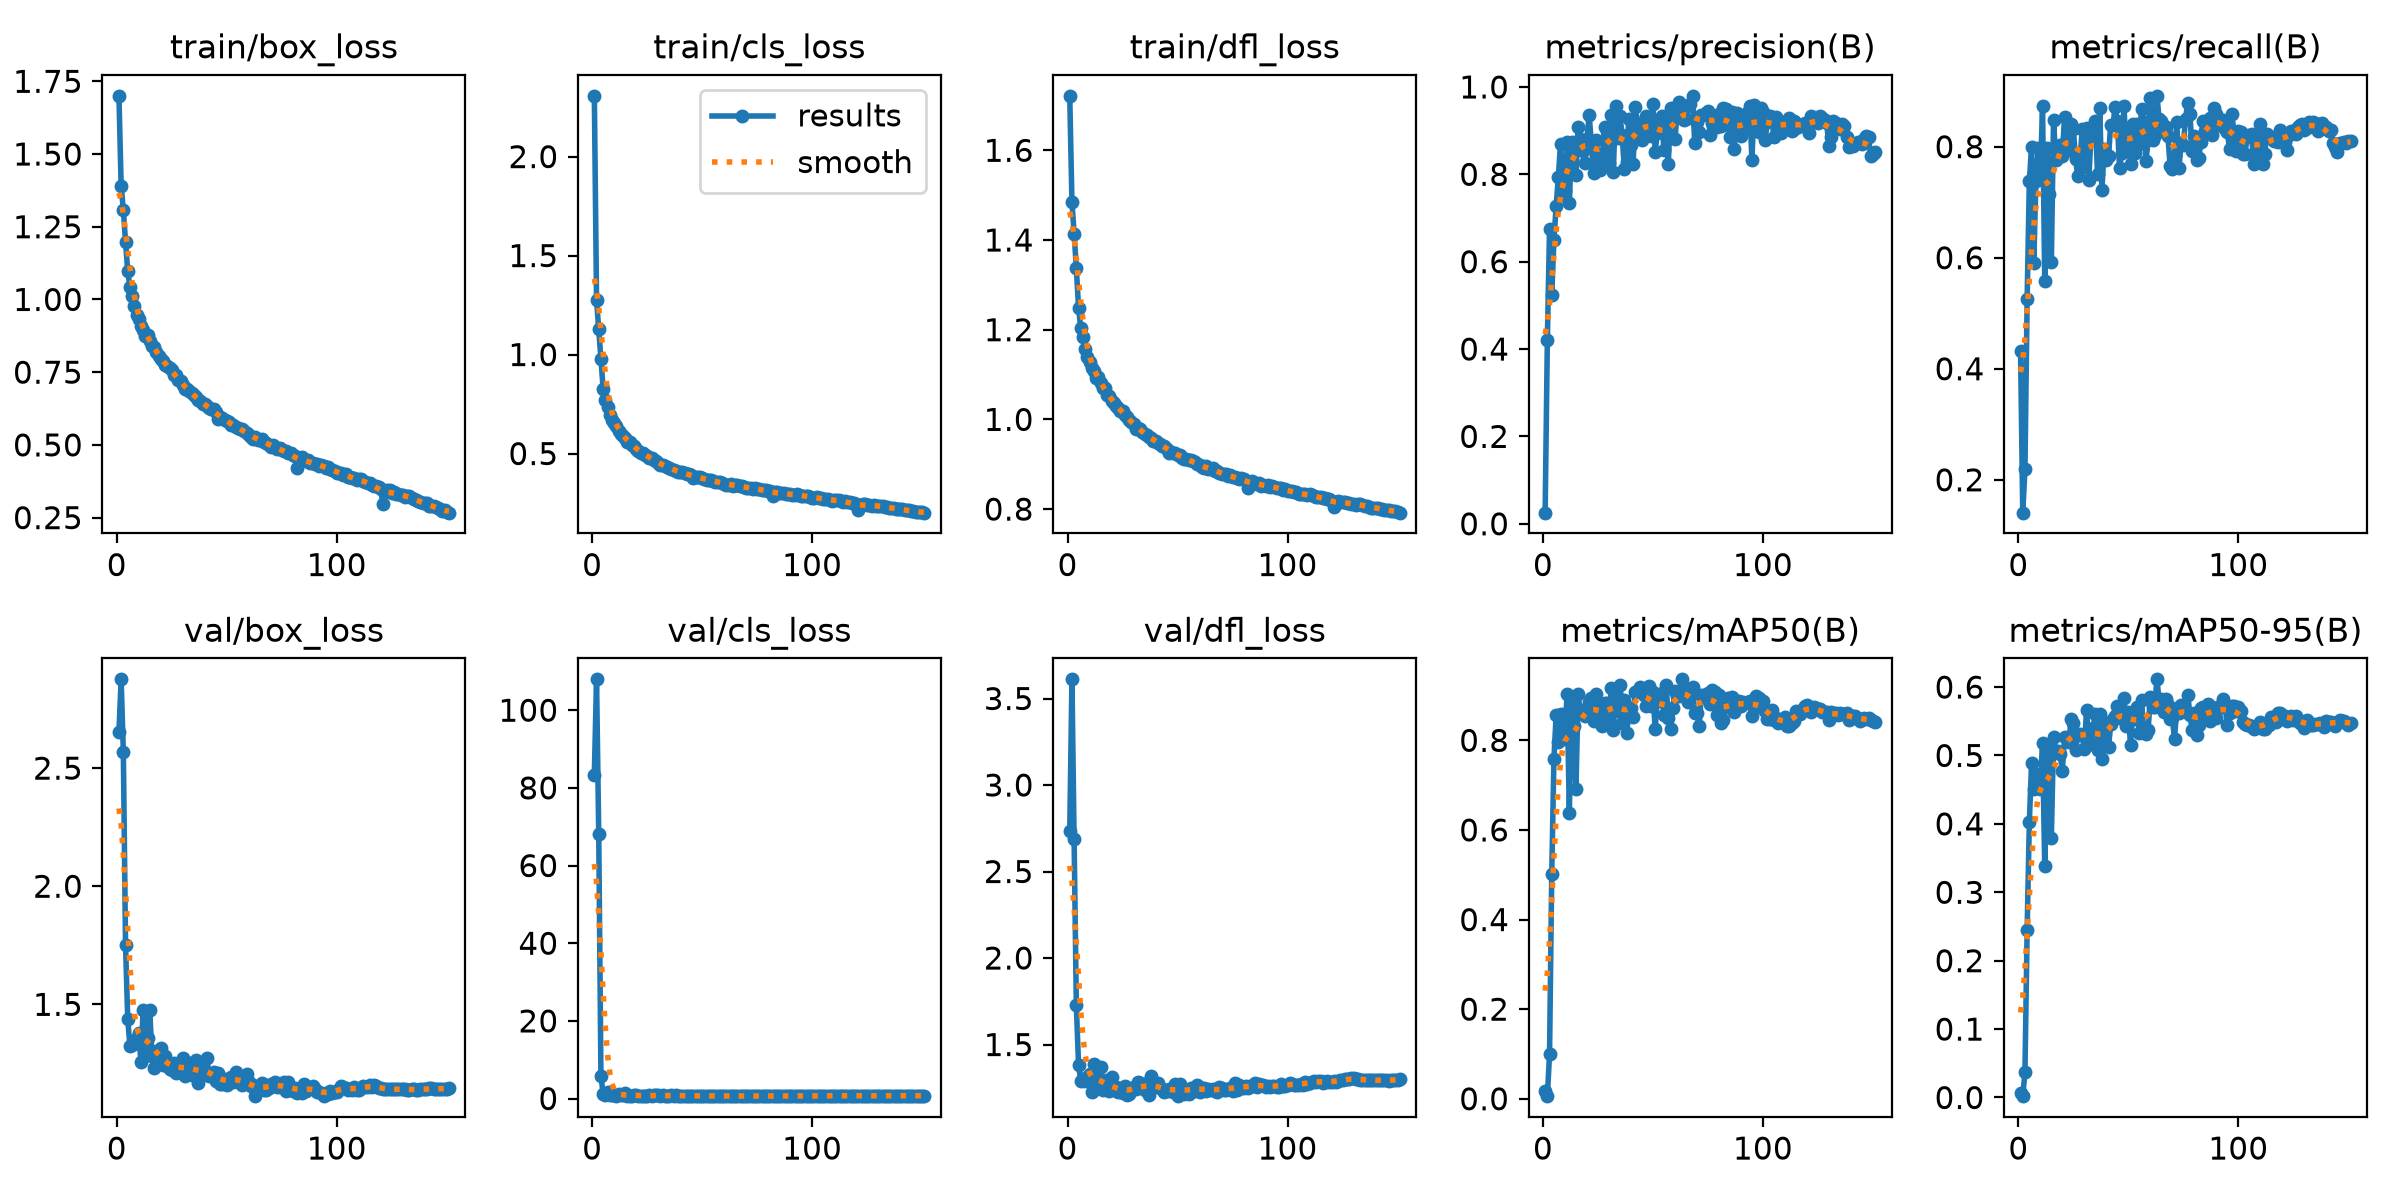

Source data for this figure (header and first rows):
epoch, time, train/box_loss, train/cls_loss, train/dfl_loss, metrics/precision(B), metrics/recall(B), metrics/mAP50(B), metrics/mAP50-95(B), val/box_loss, val/cls_loss, val/dfl_loss, lr/pg0, lr/pg1, lr/pg2
1, 336.3, 1.7, 2.307, 1.721, 0.02546, 0.4328, 0.01643, 0.0063, 2.654, 83.43, 2.735, 0.003299, 0.003299, 0.07031
2, 576.2, 1.391, 1.276, 1.485, 0.4197, 0.1408, 0.00581, 0.00196, 2.876, 108, 3.611, 0.006599, 0.006599, 0.04028
3, 836.6, 1.307, 1.129, 1.413, 0.6753, 0.2186, 0.09914, 0.03671, 2.567, 68.02, 2.689, 0.009867, 0.009867, 0.01021
4, 1103, 1.198, 0.9782, 1.338, 0.5241, 0.5257, 0.502, 0.2453, 1.75, 5.823, 1.727, 0.009851, 0.009851, 0.009851
5, 1369, 1.097, 0.8274, 1.249, 0.6501, 0.738, 0.7594, 0.4027, 1.437, 1.187, 1.383, 0.009802, 0.009802, 0.009802
6, 1640, 1.043, 0.7681, 1.204, 0.7273, 0.799, 0.8556, 0.4883, 1.325, 0.9652, 1.29, 0.009753, 0.009753, 0.009753
7, 1916, 1.012, 0.7374, 1.183, 0.7933, 0.5902, 0.7956, 0.4513, 1.328, 1.576, 1.303, 0.009703, 0.009703, 0.009703
8, 2192, 0.9768, 0.6938, 1.157, 0.8701, 0.7385, 0.8595, 0.4726, 1.35, 0.9246, 1.291, 0.009654, 0.009654, 0.009654
9, 2475, 0.9455, 0.6678, 1.139, 0.7522, 0.7975, 0.8036, 0.4661, 1.335, 0.9666, 1.311, 0.009604, 0.009604, 0.009604
10, 2758, 0.9319, 0.6561, 1.129, 0.7618, 0.7439, 0.8216, 0.4511, 1.377, 1.017, 1.33, 0.009555, 0.009555, 0.009555
11, 3030, 0.9085, 0.6381, 1.115, 0.8737, 0.8732, 0.903, 0.5186, 1.256, 0.7716, 1.225, 0.009505, 0.009505, 0.009505
12, 3308, 0.8965, 0.6139, 1.108, 0.7335, 0.5576, 0.6387, 0.3381, 1.478, 1.29, 1.389, 0.009456, 0.009456, 0.009456
13, 3579, 0.8753, 0.5969, 1.092, 0.8737, 0.797, 0.8878, 0.5144, 1.283, 0.8478, 1.246, 0.009406, 0.009406, 0.009406
14, 3851, 0.8774, 0.5877, 1.096, 0.8692, 0.714, 0.8328, 0.4965, 1.357, 0.9797, 1.312, 0.009357, 0.009357, 0.009357
15, 4122, 0.8563, 0.5764, 1.08, 0.7976, 0.5921, 0.6913, 0.3796, 1.476, 1.351, 1.368, 0.009307, 0.009307, 0.009307
16, 336.2, 0.8386, 0.5562, 1.07, 0.9083, 0.8479, 0.9026, 0.5269, 1.283, 0.7602, 1.24, 0.009258, 0.009258, 0.009258
17, 577.3, 0.8379, 0.5579, 1.069, 0.8817, 0.7768, 0.8622, 0.507, 1.231, 0.7469, 1.242, 0.009208, 0.009208, 0.009208
18, 841.1, 0.818, 0.5426, 1.055, 0.8524, 0.7813, 0.8686, 0.5066, 1.304, 0.7824, 1.294, 0.009158, 0.009158, 0.009158
19, 1110, 0.8065, 0.5395, 1.051, 0.8268, 0.8039, 0.8544, 0.5017, 1.275, 0.9117, 1.23, 0.009109, 0.009109, 0.009109
20, 1380, 0.7964, 0.5223, 1.041, 0.8811, 0.7838, 0.8568, 0.4778, 1.317, 0.7934, 1.312, 0.009059, 0.009059, 0.009059
21, 1663, 0.7892, 0.5138, 1.037, 0.9367, 0.8534, 0.8864, 0.5273, 1.245, 0.7536, 1.238, 0.00901, 0.00901, 0.00901
22, 1945, 0.7755, 0.5036, 1.03, 0.8715, 0.8146, 0.8947, 0.526, 1.282, 0.7389, 1.253, 0.00896, 0.00896, 0.00896
23, 2222, 0.7711, 0.5004, 1.026, 0.8024, 0.7936, 0.8432, 0.5193, 1.238, 0.7511, 1.226, 0.008911, 0.008911, 0.008911
24, 2492, 0.7633, 0.4945, 1.02, 0.8786, 0.8411, 0.9029, 0.5538, 1.228, 0.7216, 1.25, 0.008861, 0.008861, 0.008861
25, 2760, 0.7577, 0.4896, 1.018, 0.8454, 0.8326, 0.87, 0.5474, 1.22, 0.7069, 1.218, 0.008812, 0.008812, 0.008812
26, 3033, 0.7398, 0.4768, 1.01, 0.8091, 0.778, 0.8413, 0.5079, 1.251, 0.9133, 1.258, 0.008762, 0.008762, 0.008762
27, 3307, 0.7406, 0.4762, 1.006, 0.8402, 0.7476, 0.8314, 0.5293, 1.21, 0.7672, 1.207, 0.008713, 0.008713, 0.008713
28, 3576, 0.7233, 0.4649, 0.9988, 0.9091, 0.7698, 0.883, 0.5307, 1.229, 0.7961, 1.211, 0.008663, 0.008663, 0.008663
29, 3843, 0.7198, 0.4626, 0.9947, 0.8985, 0.8315, 0.8844, 0.5301, 1.24, 0.8036, 1.243, 0.008614, 0.008614, 0.008614
30, 4111, 0.7068, 0.4545, 0.9893, 0.8263, 0.7626, 0.8345, 0.5092, 1.272, 0.933, 1.253, 0.008564, 0.008564, 0.008564
31, 4379, 0.6916, 0.4433, 0.9795, 0.9365, 0.8339, 0.9158, 0.5663, 1.195, 0.634, 1.242, 0.008515, 0.008515, 0.008515
32, 4646, 0.6915, 0.4402, 0.981, 0.8054, 0.7394, 0.8233, 0.5174, 1.233, 0.7994, 1.282, 0.008466, 0.008466, 0.008466
33, 4919, 0.6866, 0.4386, 0.9786, 0.9563, 0.8173, 0.9048, 0.5175, 1.252, 0.7826, 1.28, 0.008416, 0.008416, 0.008416
34, 5186, 0.677, 0.4335, 0.9728, 0.8836, 0.8299, 0.8657, 0.5402, 1.201, 0.7274, 1.247, 0.008367, 0.008367, 0.008367
35, 5481, 0.672, 0.4287, 0.9678, 0.9337, 0.8465, 0.9233, 0.5611, 1.23, 0.7454, 1.237, 0.008317, 0.008317, 0.008317
36, 5763, 0.6637, 0.423, 0.9659, 0.8896, 0.7509, 0.8394, 0.5078, 1.265, 0.8471, 1.278, 0.008268, 0.008268, 0.008268
37, 6041, 0.6551, 0.4143, 0.9605, 0.8131, 0.8694, 0.8906, 0.5608, 1.169, 0.6752, 1.209, 0.008218, 0.008218, 0.008218
38, 6321, 0.6502, 0.4139, 0.9591, 0.8276, 0.7226, 0.8159, 0.4951, 1.234, 0.8558, 1.316, 0.008169, 0.008169, 0.008169
39, 6594, 0.6403, 0.4088, 0.9517, 0.9262, 0.7955, 0.8562, 0.5198, 1.2, 0.7559, 1.26, 0.008119, 0.008119, 0.008119
40, 6865, 0.6407, 0.4047, 0.9526, 0.8668, 0.7755, 0.8728, 0.5475, 1.211, 0.7751, 1.262, 0.00807, 0.00807, 0.00807
41, 7135, 0.6328, 0.4047, 0.947, 0.8225, 0.7832, 0.8511, 0.5122, 1.274, 0.7727, 1.279, 0.00802, 0.00802, 0.00802
42, 7403, 0.6258, 0.3993, 0.9454, 0.9532, 0.8398, 0.9076, 0.5462, 1.196, 0.7052, 1.251, 0.007971, 0.007971, 0.007971
43, 7672, 0.6251, 0.3978, 0.9415, 0.9127, 0.8384, 0.9097, 0.5533, 1.201, 0.6576, 1.244, 0.007921, 0.007921, 0.007921
44, 7942, 0.6217, 0.3955, 0.9417, 0.8968, 0.8714, 0.92, 0.5578, 1.213, 0.7383, 1.227, 0.007872, 0.007872, 0.007872
45, 8223, 0.6123, 0.3909, 0.935, 0.8783, 0.8466, 0.9129, 0.5721, 1.174, 0.6677, 1.229, 0.007822, 0.007822, 0.007822
46, 323.3, 0.5905, 0.3751, 0.9261, 0.9211, 0.7612, 0.9018, 0.5542, 1.209, 0.7362, 1.244, 0.007772, 0.007772, 0.007772
47, 555.7, 0.5967, 0.3839, 0.9283, 0.9329, 0.7878, 0.8759, 0.5634, 1.164, 0.7006, 1.234, 0.007723, 0.007723, 0.007723
48, 810.2, 0.5929, 0.3819, 0.9259, 0.9204, 0.8728, 0.9204, 0.5842, 1.164, 0.6977, 1.228, 0.007673, 0.007673, 0.007673
49, 1065, 0.5872, 0.3796, 0.9251, 0.8876, 0.7941, 0.876, 0.5426, 1.183, 0.7322, 1.27, 0.007624, 0.007624, 0.007624
50, 1328, 0.5824, 0.375, 0.9211, 0.9603, 0.8304, 0.909, 0.5635, 1.159, 0.6491, 1.202, 0.007574, 0.007574, 0.007574
51, 1593, 0.5771, 0.3733, 0.9202, 0.8521, 0.768, 0.8256, 0.5149, 1.178, 0.6875, 1.269, 0.007525, 0.007525, 0.007525
52, 1858, 0.5697, 0.3664, 0.9138, 0.8936, 0.8411, 0.894, 0.5605, 1.191, 0.6793, 1.247, 0.007476, 0.007476, 0.007476
53, 2122, 0.5687, 0.3664, 0.9124, 0.9255, 0.7883, 0.8881, 0.5533, 1.173, 0.6937, 1.217, 0.007426, 0.007426, 0.007426
54, 2385, 0.5628, 0.3654, 0.9114, 0.9332, 0.841, 0.9049, 0.5702, 1.214, 0.6707, 1.23, 0.007377, 0.007377, 0.007377
55, 2647, 0.5587, 0.3605, 0.9095, 0.8559, 0.8053, 0.8573, 0.5327, 1.171, 0.7482, 1.216, 0.007327, 0.007327, 0.007327
56, 2910, 0.5559, 0.3563, 0.9084, 0.9166, 0.8676, 0.9233, 0.5805, 1.183, 0.6643, 1.251, 0.007278, 0.007278, 0.007278
57, 3176, 0.553, 0.3585, 0.9075, 0.8236, 0.8446, 0.8504, 0.5351, 1.16, 0.6702, 1.249, 0.007228, 0.007228, 0.007228
58, 3438, 0.5489, 0.3567, 0.9041, 0.9519, 0.7742, 0.825, 0.5317, 1.164, 0.7473, 1.232, 0.007178, 0.007178, 0.007178
59, 3701, 0.5425, 0.3517, 0.9013, 0.925, 0.8111, 0.872, 0.5373, 1.205, 0.7229, 1.268, 0.007129, 0.007129, 0.007129
60, 3964, 0.5338, 0.3469, 0.8975, 0.8806, 0.8878, 0.9097, 0.5853, 1.17, 0.6567, 1.225, 0.007079, 0.007079, 0.007079
... 91 more rows
